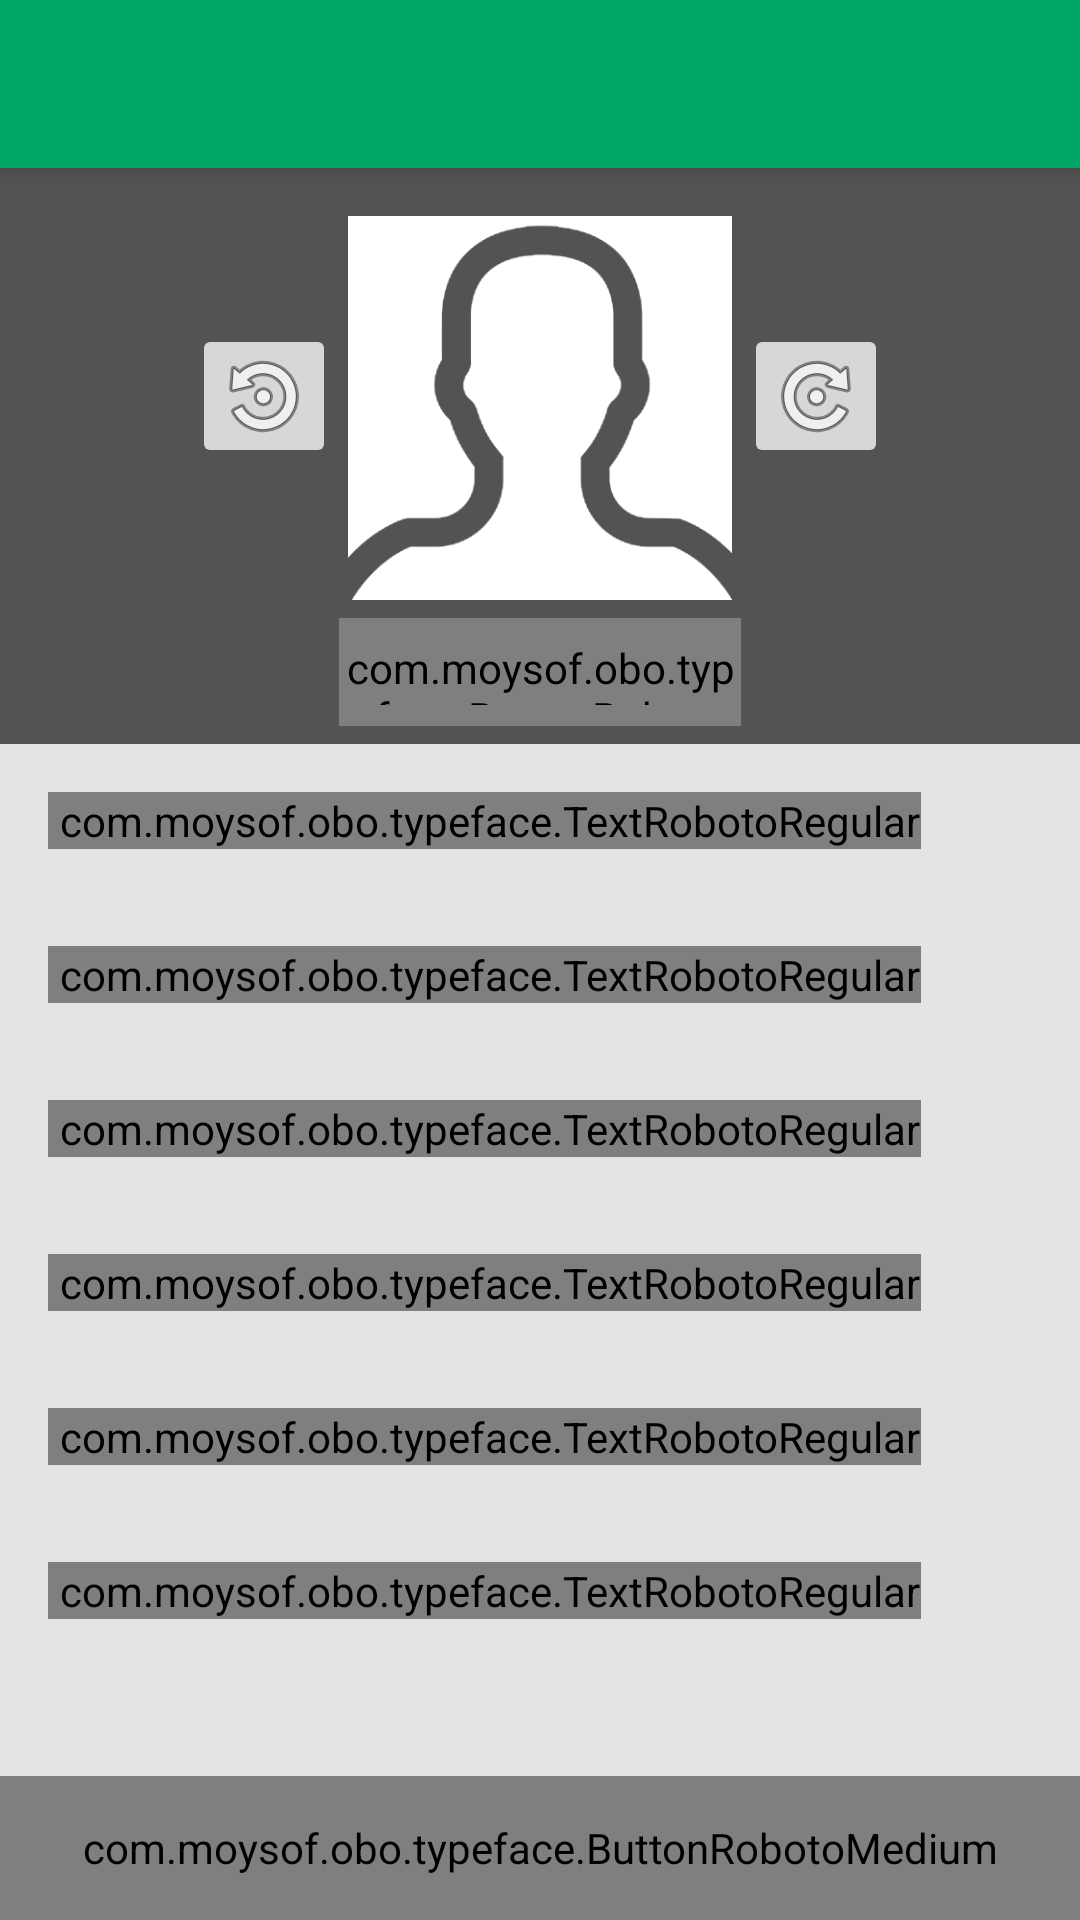

The Android layout XML behind this screen, and the referenced resources:
<!-- AndroidManifest.xml: application theme AppTheme -->
<!-- res/layout/activity_edit_profile.xml -->
<LinearLayout xmlns:android="http://schemas.android.com/apk/res/android"
    xmlns:tools="http://schemas.android.com/tools"
    android:layout_width="match_parent"
    android:layout_height="match_parent"
    android:orientation="vertical" >

    <include
        android:id="@+id/mytoolbar"
        layout="@layout/toolbar" />

    <LinearLayout
        android:layout_width="match_parent"
        android:layout_height="0dp"
        android:layout_weight="1"
        android:background="@color/gray"
        android:orientation="vertical"
        tools:context="com.moysof.obo.SignUpActivity" >

        <ScrollView
            android:id="@+id/scrollView1"
            android:layout_width="match_parent"
            android:layout_height="0dp"
            android:layout_weight="1" >

            <LinearLayout
                android:layout_width="match_parent"
                android:layout_height="wrap_content"
                android:orientation="vertical" >

                <LinearLayout
                    android:layout_width="match_parent"
                    android:layout_height="wrap_content"
                    android:background="@color/gray_darker"
                    android:orientation="vertical"
                    android:paddingBottom="6dp"
                    android:paddingLeft="8dp"
                    android:paddingRight="8dp"
                    android:paddingTop="8dp" >

                    <LinearLayout
                        android:layout_width="wrap_content"
                        android:layout_height="wrap_content"
                        android:layout_gravity="center_horizontal" >

                        <ImageButton
                            android:id="@+id/editRotateLeft"
                            android:layout_width="48dp"
                            android:layout_height="48dp"
                            android:layout_gravity="center_vertical"
                            android:layout_marginRight="4dp"
                            android:contentDescription="@null"
                            android:onClick="rotateLeft"
                            android:src="@drawable/ic_rotate_anticlockwise" />

                        <FrameLayout
                            android:layout_width="wrap_content"
                            android:layout_height="wrap_content"
                            android:layout_marginTop="8dp" >

                            <ImageView
                                android:id="@+id/editImg"
                                android:layout_width="128dp"
                                android:layout_height="128dp"
                                android:contentDescription="@null"
                                android:scaleType="centerCrop"
                                android:src="@drawable/avatar_placeholder" />

                            <ProgressBar
                                android:id="@+id/editProgressBar"
                                android:layout_width="wrap_content"
                                android:layout_height="wrap_content"
                                android:layout_gravity="center"
                                android:visibility="gone" />
                        </FrameLayout>

                        <ImageButton                            android:id="@+id/editRotateRight"
                            android:layout_width="48dp"
                            android:layout_height="48dp"
                            android:layout_gravity="center_vertical"
                            android:layout_marginLeft="4dp"
                            android:contentDescription="@null"
                            android:onClick="rotateRight"
                            android:src="@drawable/ic_rotate_clockwise" />
                    </LinearLayout>

                    <com.moysof.obo.typeface.ButtonRobotoMedium                  android:id="@+id/editPhotoBtn"
                        android:layout_width="134dp"
                        android:layout_height="36dp"
                        android:layout_gravity="center_horizontal"
                        android:layout_marginTop="6dp"
                        android:background="@drawable/button_facebook_selector"
                        android:drawableLeft="@drawable/ic_photo"
                        android:text="@string/edit_photo_btn"
                        android:textColor="@android:color/white"
                        android:textSize="12sp" />
                </LinearLayout>

                <com.moysof.obo.typeface.TextRobotoRegular              android:layout_width="wrap_content"
                    android:layout_height="wrap_content"
                    android:layout_marginLeft="@dimen/activity_horizontal_margin"
                    android:layout_marginRight="@dimen/activity_horizontal_margin"
                    android:layout_marginTop="@dimen/activity_vertical_margin"
                    android:paddingLeft="4dp"
                    android:text="@string/edit_first_name"
                    android:textColor="@color/gray_dark"
                    android:textSize="14sp" />

                <EditText
                    android:id="@+id/editNameEdittxt"
                    android:layout_width="match_parent"
                    android:layout_height="wrap_content"
                    android:layout_marginLeft="@dimen/activity_horizontal_margin"
                    android:layout_marginRight="@dimen/activity_horizontal_margin"
                    android:background="@drawable/apptheme_edit_text_holo_light"
                    android:inputType="textPersonName" />

                <com.moysof.obo.typeface.TextRobotoRegular              android:layout_width="wrap_content"
                    android:layout_height="wrap_content"
                    android:layout_marginLeft="@dimen/activity_horizontal_margin"
                    android:layout_marginRight="@dimen/activity_horizontal_margin"
                    android:layout_marginTop="8dp"
                    android:paddingLeft="4dp"
                    android:text="@string/edit_last_name"
                    android:textColor="@color/gray_dark"
                    android:textSize="14sp" />

                <EditText
                    android:id="@+id/editSurnameEdittxt"
                    android:layout_width="match_parent"
                    android:layout_height="wrap_content"
                    android:layout_marginLeft="@dimen/activity_horizontal_margin"
                    android:layout_marginRight="@dimen/activity_horizontal_margin"
                    android:background="@drawable/apptheme_edit_text_holo_light"
                    android:inputType="textPersonName" />

                <com.moysof.obo.typeface.TextRobotoRegular              android:layout_width="wrap_content"
                    android:layout_height="wrap_content"
                    android:layout_marginLeft="@dimen/activity_horizontal_margin"
                    android:layout_marginRight="@dimen/activity_horizontal_margin"
                    android:layout_marginTop="8dp"
                    android:paddingLeft="4dp"
                    android:text="@string/edit_email"
                    android:textColor="@color/gray_dark"
                    android:textSize="14sp" />

                <EditText
                    android:id="@+id/editEmailEdittxt"
                    android:layout_width="match_parent"
                    android:layout_height="wrap_content"
                    android:layout_marginLeft="@dimen/activity_horizontal_margin"
                    android:layout_marginRight="@dimen/activity_horizontal_margin"
                    android:background="@drawable/apptheme_edit_text_holo_light"
                    android:inputType="textEmailAddress" />

                <com.moysof.obo.typeface.TextRobotoRegular              android:layout_width="wrap_content"
                    android:layout_height="wrap_content"
                    android:layout_marginLeft="@dimen/activity_horizontal_margin"
                    android:layout_marginRight="@dimen/activity_horizontal_margin"
                    android:layout_marginTop="8dp"
                    android:paddingLeft="4dp"
                    android:text="@string/edit_zip_code"
                    android:textColor="@color/gray_dark"
                    android:textSize="14sp" />

                <EditText
                    android:id="@+id/editZipEdittxt"
                    android:layout_width="match_parent"
                    android:layout_height="wrap_content"
                    android:layout_marginLeft="@dimen/activity_horizontal_margin"
                    android:layout_marginRight="@dimen/activity_horizontal_margin"
                    android:background="@drawable/apptheme_edit_text_holo_light"
                    android:inputType="text" />

                <com.moysof.obo.typeface.TextRobotoRegular              android:layout_width="wrap_content"
                    android:layout_height="wrap_content"
                    android:layout_marginLeft="@dimen/activity_horizontal_margin"
                    android:layout_marginRight="@dimen/activity_horizontal_margin"
                    android:layout_marginTop="8dp"
                    android:paddingLeft="4dp"
                    android:text="@string/edit_phone"
                    android:textColor="@color/gray_dark"
                    android:textSize="14sp" />

                <EditText
                    android:id="@+id/editPhoneEdittxt"
                    android:layout_width="match_parent"
                    android:layout_height="wrap_content"
                    android:layout_marginLeft="@dimen/activity_horizontal_margin"
                    android:layout_marginRight="@dimen/activity_horizontal_margin"
                    android:background="@drawable/apptheme_edit_text_holo_light"
                    android:inputType="phone" />

                <com.moysof.obo.typeface.TextRobotoRegular              android:layout_width="wrap_content"
                    android:layout_height="wrap_content"
                    android:layout_marginLeft="@dimen/activity_horizontal_margin"
                    android:layout_marginRight="@dimen/activity_horizontal_margin"
                    android:layout_marginTop="8dp"
                    android:paddingLeft="4dp"
                    android:text="@string/edit_password"
                    android:textColor="@color/gray_dark"
                    android:textSize="14sp" />

                <EditText
                    android:id="@+id/editPasswordEdittxt"
                    android:layout_width="match_parent"
                    android:layout_height="wrap_content"
                    android:layout_marginBottom="@dimen/activity_vertical_margin"
                    android:layout_marginLeft="@dimen/activity_horizontal_margin"
                    android:layout_marginRight="@dimen/activity_horizontal_margin"
                    android:background="@drawable/apptheme_edit_text_holo_light"
                    android:inputType="textPassword" />
            </LinearLayout>
        </ScrollView>

        <com.moysof.obo.typeface.ButtonRobotoMedium      android:id="@+id/editBtn"
            android:layout_width="match_parent"
            android:layout_height="48dp"
            android:background="@drawable/button_green_selector"
            android:gravity="center"
            android:onClick="save"
            android:text="@string/edit_btn"
            android:textColor="@android:color/white"
            android:textSize="14sp" />
    </LinearLayout>

</LinearLayout>
<!-- res/layout/toolbar.xml (included above) -->
<?xml version="1.0" encoding="utf-8"?>

<android.support.v7.widget.Toolbar xmlns:android="http://schemas.android.com/apk/res/android"
    xmlns:app="http://schemas.android.com/apk/res-auto"
    android:layout_width="match_parent"
    android:layout_height="wrap_content"
    android:background="@color/green"
    android:elevation="4dp"
    android:minHeight="?attr/actionBarSize"
    app:popupTheme="@style/ThemeOverlay.AppCompat.Light"
    app:theme="@style/ThemeOverlay.AppCompat.Dark.ActionBar" />
<!-- resources referenced by this layout -->
<resources>
  <color name="gray">#e4e4e4</color>
  <color name="gray_dark">#606060</color>
  <color name="gray_darker">#535353</color>
  <color name="green">#00a666</color>
  <dimen name="activity_horizontal_margin">16dp</dimen>
  <dimen name="activity_vertical_margin">16dp</dimen>
  <!-- drawable avatar_placeholder: png bitmap (drawable-xxhdpi, 11102 bytes) -->
  <!-- drawable button_facebook_selector (drawable) -->
  <?xml version="1.0" encoding="utf-8"?>
  
  <selector xmlns:android="http://schemas.android.com/apk/res/android">
  
      <item android:drawable="@drawable/facebook_button_pressed_patch" android:state_selected="true"></item>
      <item android:drawable="@drawable/facebook_button_pressed_patch" android:state_pressed="true"></item>
      <item android:drawable="@drawable/facebook_button_patch"></item>
  
  </selector>
  <!-- drawable button_green_selector (drawable) -->
  <?xml version="1.0" encoding="utf-8"?>
  
  <selector xmlns:android="http://schemas.android.com/apk/res/android">
  
      <item android:drawable="@color/green_dark" android:state_selected="true"></item>
      <item android:drawable="@color/green_dark" android:state_pressed="true"></item>
      <item android:drawable="@color/green_light" android:state_enabled="false"></item>
      <item android:drawable="@color/green"></item>
  
  </selector>
  <!-- drawable ic_photo: png bitmap (drawable-xxhdpi, 15489 bytes) -->
  <!-- drawable ic_rotate_anticlockwise: png bitmap (drawable-xxhdpi, 19890 bytes) -->
  <!-- drawable ic_rotate_clockwise: png bitmap (drawable-xxhdpi, 19899 bytes) -->
  <string name="edit_btn">SAVE</string>
  <string name="edit_email">Email</string>
  <string name="edit_first_name">First Name</string>
  <string name="edit_last_name">Last Name</string>
  <string name="edit_password">Change Password</string>
  <string name="edit_phone">Phone</string>
  <string name="edit_photo_btn">CHANGE PHOTO</string>
  <string name="edit_zip_code">ZIP Code</string>
  <style name="AppTheme" parent="AppBaseTheme">
          
      </style>
  <color name="green_dark">#009058</color>
  <color name="green_light">#7fd2b2</color>
  <style name="AppBaseTheme" parent="Theme.AppCompat.Light.NoActionBar">
          <item name="colorPrimary">@color/green</item>
          <item name="colorPrimaryDark">@color/green_dark</item>
      </style>
</resources>
